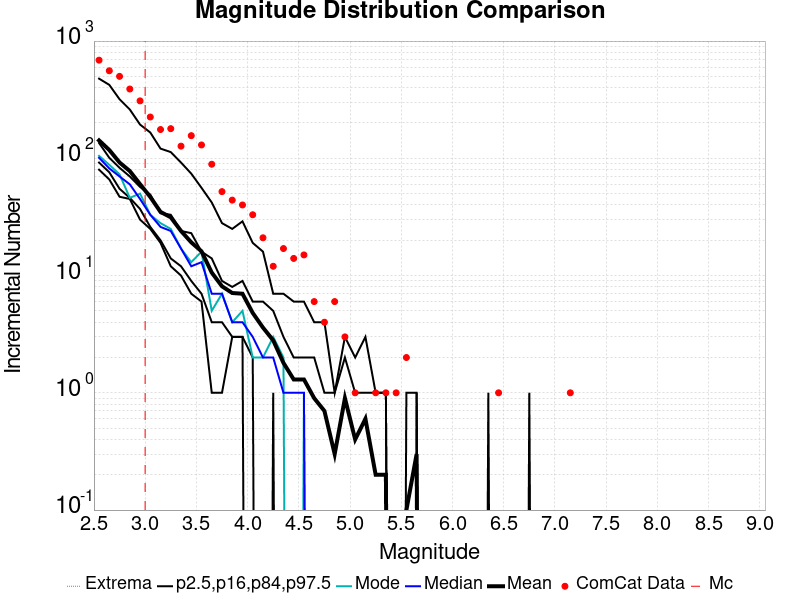

Values plotted in this chart, from the file beside it:
Magnitude, ComCat Data, Simulation Mean, Simulation Median, Simulation Mode, Simulation Minimum, Simulation Maximum, 2.5 %-ile, 16 %-ile, 84 %-ile, 97.5 %-ile
2.55, 687.0, 142.1, 101.0, 105.0, 80.0, 478.0, 80.0, 92.0, 135.0, 478.0
2.65, 558.0, 117.7, 82.0, 88.0, 66.0, 423.0, 66.0, 76.0, 101.0, 423.0
2.75, 500.0, 92.1, 70.0, 73.0, 47.0, 319.0, 47.0, 55.0, 83.0, 319.0
2.85, 390.0, 77.9, 60.0, 46.0, 45.0, 261.0, 45.0, 46.0, 70.0, 261.0
2.95, 309.0, 60.2, 45.0, 50.0, 30.0, 194.0, 30.0, 37.0, 57.0, 194.0
3.05, 225.0, 46.8, 33.0, 33.0, 25.0, 166.0, 25.0, 26.0, 49.0, 166.0
3.15, 176.0, 34.9, 26.0, 28.0, 19.0, 121.0, 19.0, 20.0, 34.0, 121.0
3.25, 179.0, 31.4, 24.0, 25.0, 12.0, 113.0, 12.0, 14.0, 33.0, 113.0
3.35, 127.0, 24.0, 17.0, 17.0, 10.0, 92.0, 10.0, 12.0, 24.0, 92.0
3.45, 156.0, 19.2, 12.0, 13.0, 7.0, 74.0, 7.0, 9.0, 23.0, 74.0
3.55, 130.0, 16.1, 13.0, 16.0, 6.0, 56.0, 6.0, 7.0, 16.0, 56.0
3.65, 89.0, 10.6, 7.0, 5.0, 1.0, 42.0, 1.0, 4.0, 14.0, 42.0
3.75, 52.0, 8.1, 7.0, 7.0, 1.0, 28.0, 1.0, 4.0, 9.0, 28.0
3.85, 44.0, 7.1, 4.0, 4.0, 3.0, 25.0, 3.0, 3.0, 8.0, 25.0
3.95, 40.0, 7.0, 4.0, 5.0, 3.0, 29.0, 3.0, 3.0, 9.0, 29.0
4.05, 33.0, 4.8, 3.0, 2.0, 0.0, 19.0, 0.0, 2.0, 6.0, 19.0
4.15, 21.0, 3.6, 2.0, 2.0, 0.0, 16.0, 0.0, 0.0, 6.0, 16.0
4.25, 12.0, 2.8, 2.0, 3.0, 0.0, 7.0, 0.0, 1.0, 5.0, 7.0
4.35, 17.0, 1.8, 1.0, 2.0, 0.0, 7.0, 0.0, 0.0, 3.0, 7.0
4.45, 14.0, 1.3, 1.0, 0.0, 0.0, 6.0, 0.0, 0.0, 2.0, 6.0
4.55, 15.0, 1.3, 1.0, 1.0, 0.0, 6.0, 0.0, 0.0, 2.0, 6.0
4.65, 6.0, 0.9, 0.0, 0.0, 0.0, 4.0, 0.0, 0.0, 2.0, 4.0
4.75, 4.0, 0.7, 0.0, 0.0, 0.0, 4.0, 0.0, 0.0, 1.0, 4.0
4.85, 6.0, 0.3, 0.0, 0.0, 0.0, 1.0, 0.0, 0.0, 1.0, 1.0
4.95, 3.0, 0.9, 0.0, 0.0, 0.0, 3.0, 0.0, 0.0, 2.0, 3.0
5.05, 1.0, 0.4, 0.0, 0.0, 0.0, 2.0, 0.0, 0.0, 1.0, 2.0
5.15, 0.0, 0.6, 0.0, 0.0, 0.0, 3.0, 0.0, 0.0, 1.0, 3.0
5.25, 1.0, 0.2, 0.0, 0.0, 0.0, 1.0, 0.0, 0.0, 1.0, 1.0
5.35, 1.0, 0.2, 0.0, 0.0, 0.0, 1.0, 0.0, 0.0, 1.0, 1.0
5.45, 1.0, 0.0, 0.0, 0.0, 0.0, 0.0, 0.0, 0.0, 0.0, 0.0
5.55, 2.0, 0.1, 0.0, 0.0, 0.0, 1.0, 0.0, 0.0, 0.0, 1.0
5.65, 0.0, 0.3, 0.0, 0.0, 0.0, 1.0, 0.0, 0.0, 1.0, 1.0
5.75, 0.0, 0.0, 0.0, 0.0, 0.0, 0.0, 0.0, 0.0, 0.0, 0.0
5.85, 0.0, 0.0, 0.0, 0.0, 0.0, 0.0, 0.0, 0.0, 0.0, 0.0
5.95, 0.0, 0.0, 0.0, 0.0, 0.0, 0.0, 0.0, 0.0, 0.0, 0.0
6.05, 0.0, 0.0, 0.0, 0.0, 0.0, 0.0, 0.0, 0.0, 0.0, 0.0
6.15, 0.0, 0.0, 0.0, 0.0, 0.0, 0.0, 0.0, 0.0, 0.0, 0.0
6.25, 0.0, 0.0, 0.0, 0.0, 0.0, 0.0, 0.0, 0.0, 0.0, 0.0
6.35, 0.0, 0.1, 0.0, 0.0, 0.0, 1.0, 0.0, 0.0, 0.0, 1.0
6.45, 1.0, 0.0, 0.0, 0.0, 0.0, 0.0, 0.0, 0.0, 0.0, 0.0
6.55, 0.0, 0.0, 0.0, 0.0, 0.0, 0.0, 0.0, 0.0, 0.0, 0.0
6.65, 0.0, 0.0, 0.0, 0.0, 0.0, 0.0, 0.0, 0.0, 0.0, 0.0
6.75, 0.0, 0.1, 0.0, 0.0, 0.0, 1.0, 0.0, 0.0, 0.0, 1.0
6.85, 0.0, 0.0, 0.0, 0.0, 0.0, 0.0, 0.0, 0.0, 0.0, 0.0
6.95, 0.0, 0.0, 0.0, 0.0, 0.0, 0.0, 0.0, 0.0, 0.0, 0.0
7.05, 0.0, 0.0, 0.0, 0.0, 0.0, 0.0, 0.0, 0.0, 0.0, 0.0
7.15, 1.0, 0.0, 0.0, 0.0, 0.0, 0.0, 0.0, 0.0, 0.0, 0.0
7.25, 0.0, 0.0, 0.0, 0.0, 0.0, 0.0, 0.0, 0.0, 0.0, 0.0
7.35, 0.0, 0.0, 0.0, 0.0, 0.0, 0.0, 0.0, 0.0, 0.0, 0.0
7.45, 0.0, 0.0, 0.0, 0.0, 0.0, 0.0, 0.0, 0.0, 0.0, 0.0
7.55, 0.0, 0.0, 0.0, 0.0, 0.0, 0.0, 0.0, 0.0, 0.0, 0.0
7.65, 0.0, 0.0, 0.0, 0.0, 0.0, 0.0, 0.0, 0.0, 0.0, 0.0
7.75, 0.0, 0.0, 0.0, 0.0, 0.0, 0.0, 0.0, 0.0, 0.0, 0.0
7.85, 0.0, 0.0, 0.0, 0.0, 0.0, 0.0, 0.0, 0.0, 0.0, 0.0
7.95, 0.0, 0.0, 0.0, 0.0, 0.0, 0.0, 0.0, 0.0, 0.0, 0.0
8.05, 0.0, 0.0, 0.0, 0.0, 0.0, 0.0, 0.0, 0.0, 0.0, 0.0
8.15, 0.0, 0.0, 0.0, 0.0, 0.0, 0.0, 0.0, 0.0, 0.0, 0.0
8.25, 0.0, 0.0, 0.0, 0.0, 0.0, 0.0, 0.0, 0.0, 0.0, 0.0
8.35, 0.0, 0.0, 0.0, 0.0, 0.0, 0.0, 0.0, 0.0, 0.0, 0.0
8.45, 0.0, 0.0, 0.0, 0.0, 0.0, 0.0, 0.0, 0.0, 0.0, 0.0
... 6 more rows
